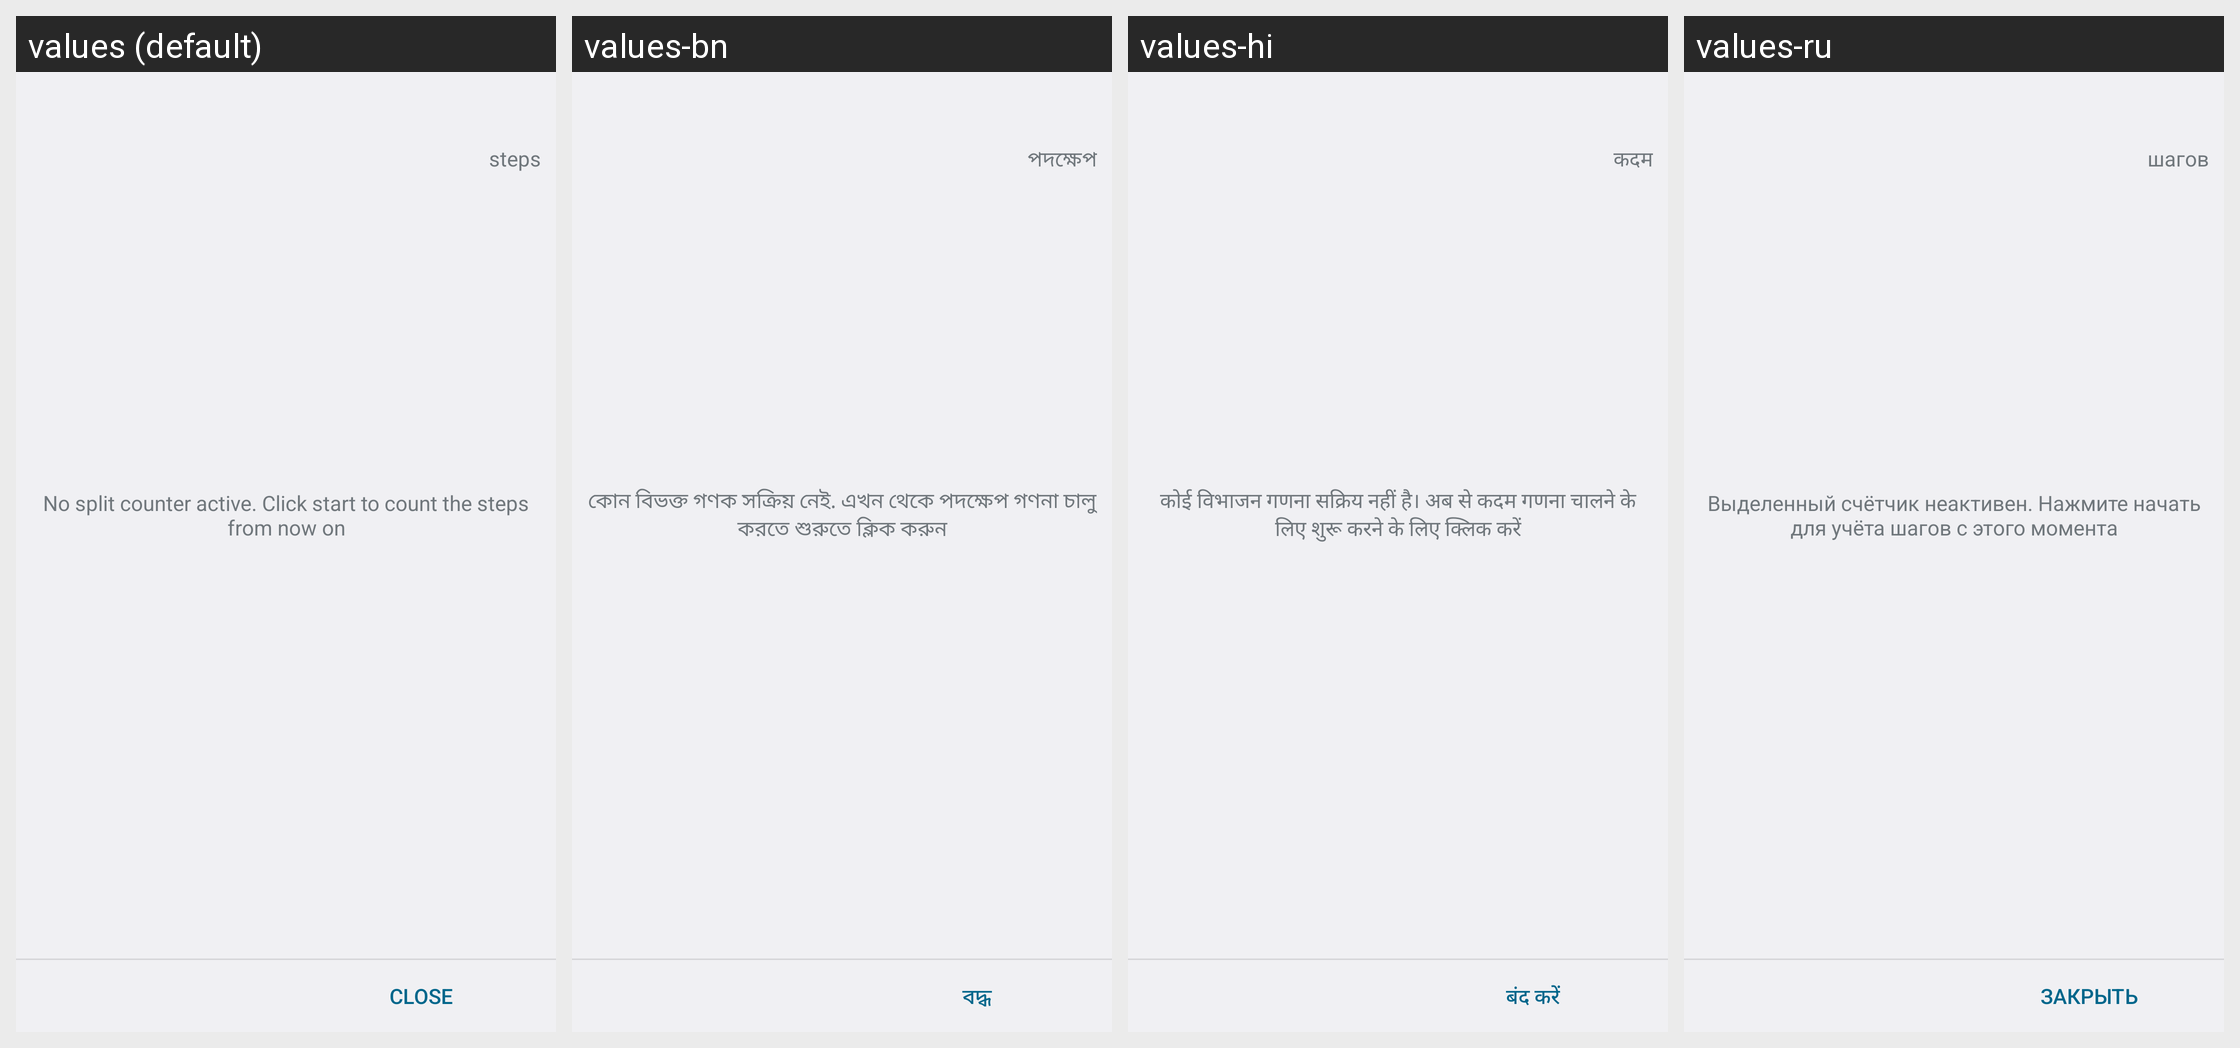

Strings drawn on this Android screen and how each of the app's shown locales translates them:
Android screen res/layout/dialog_split.xml rendered under 4 locales, left to right: values (default), values-bn, values-hi, values-ru. Device: Nexus 5 (rendered at 1080×1920; each locale shown at half size, 540×960, under a caption strip naming it); theme android:Theme.DeviceDefault.Light.DarkActionBar.
Other locales in the repository, not shown: values-be, values-cs, values-de, values-es, values-fi, values-fr, values-hu, values-it, values-ja, values-ko, values-lt, values-pt-rBR, values-sv, values-tr, values-zh-rCN, values-zh-rTW.
Strings drawn on this screen, with the default value and each locale's value (text and hints the layout hard-codes, and strings that could not be matched under every locale, appear in the picture but are not listed):

no_split_active
  values: No split counter active. Click start to count the steps from now on
  values-bn: কোন বিভক্ত গণক সক্রিয় নেই. এখন থেকে পদক্ষেপ গণনা চালু করতে শুরুতে ক্লিক করুন
  values-hi: कोई विभाजन गणना सक्रिय नहीं है। अब से कदम गणना चालने के लिए शुरू करने के लिए क्लिक करें
  values-ru: Выделенный счётчик неактивен. Нажмите начать для учёта шагов с этого момента

steps
  values: steps
  values-bn: পদক্ষেপ
  values-hi: कदम
  values-ru: шагов

close
  values: close
  values-bn: বদ্ধ
  values-hi: बंद करें
  values-ru: закрыть
